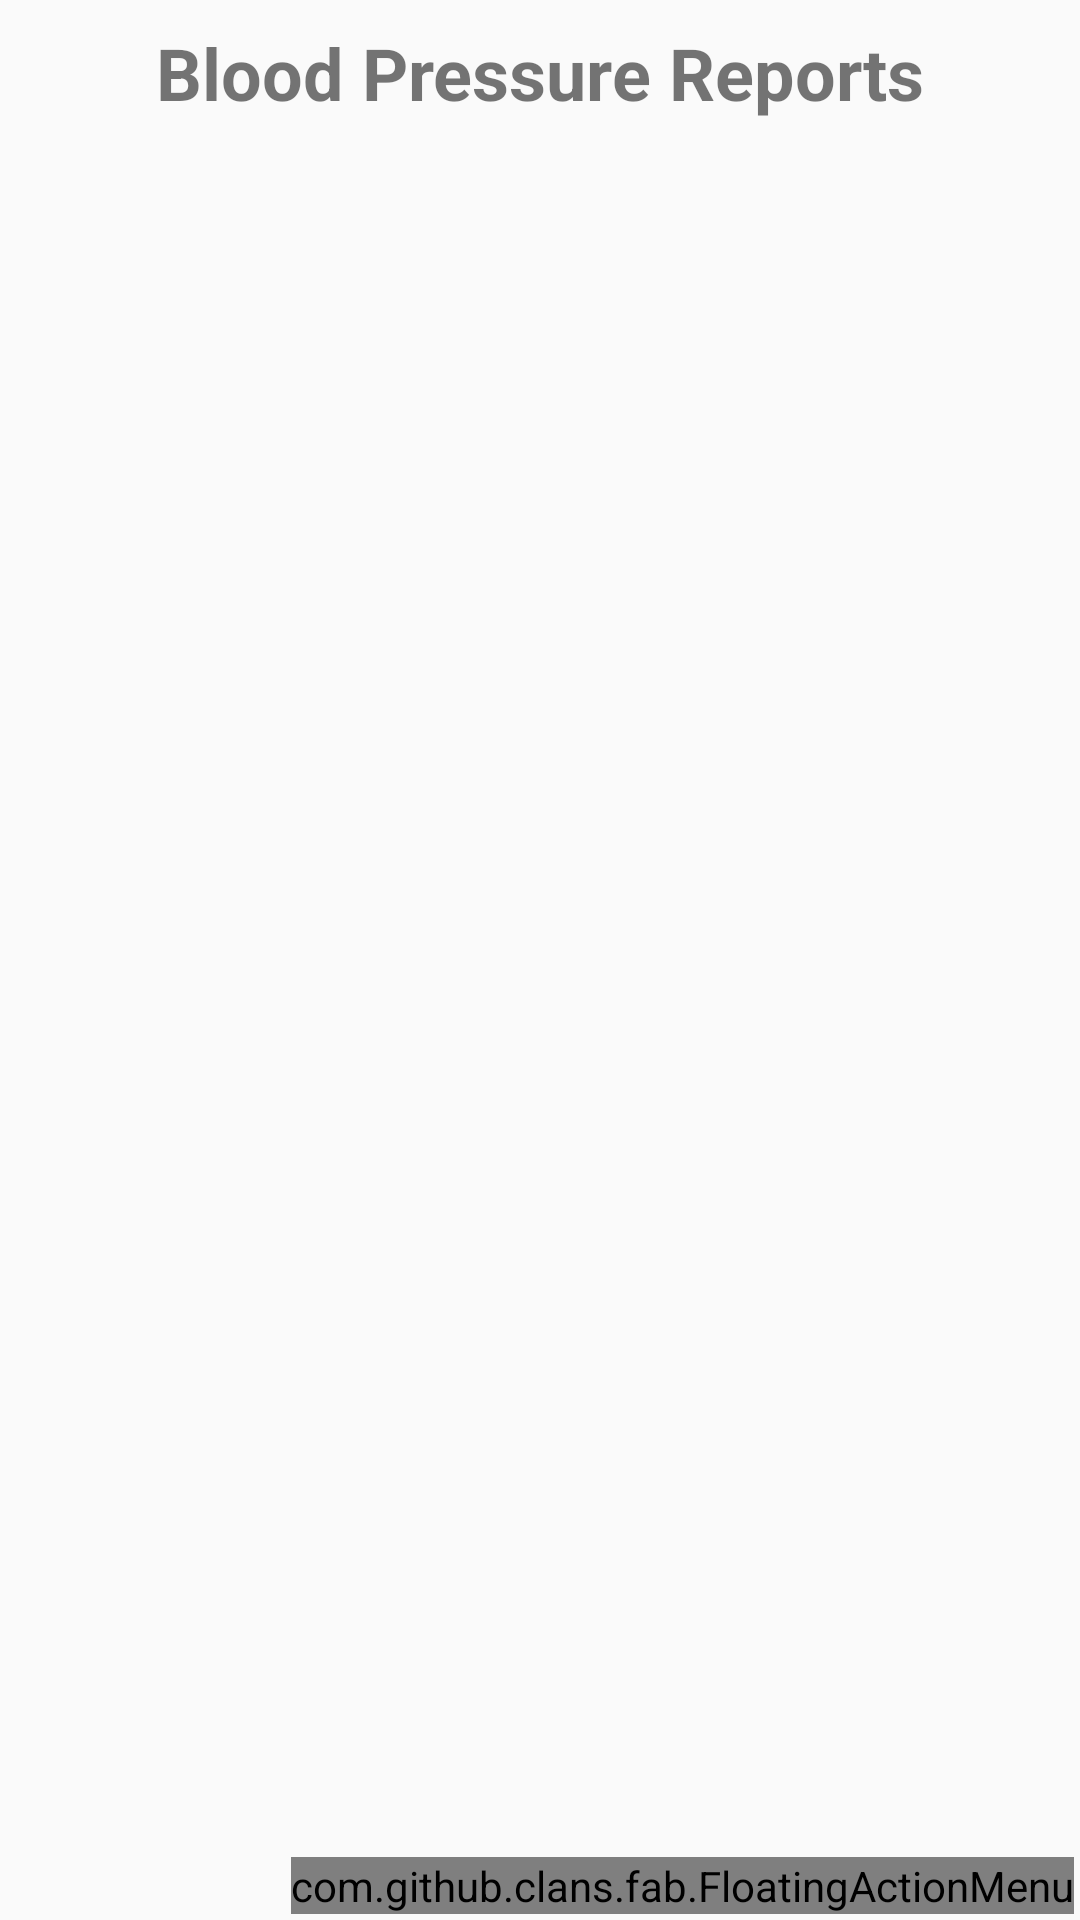

The Android layout XML behind this screen, and the referenced resources:
<!-- AndroidManifest.xml: application theme AppTheme -->
<!-- res/layout/activity_blood_pressure.xml -->
<?xml version="1.0" encoding="utf-8"?>
<RelativeLayout xmlns:android="http://schemas.android.com/apk/res/android"
    xmlns:app="http://schemas.android.com/apk/res-auto"
    xmlns:fab="http://schemas.android.com/tools"
    android:layout_width="match_parent"
    android:layout_height="match_parent"
    android:orientation="vertical">

    <TextView
        android:id="@+id/header"
        android:layout_width="match_parent"
        android:layout_height="wrap_content"
        android:layout_margin="8dp"
        android:gravity="center_horizontal"
        android:text="Blood Pressure Reports"
        android:textSize="24sp"
        android:textStyle="bold" />

    <ListView
        android:id="@+id/list_of_pressure"
        android:layout_width="match_parent"
        android:layout_height="wrap_content"
        android:layout_below="@+id/header"
        android:divider="@null"
        android:dividerHeight="0dp"

        >

    </ListView>

    <com.github.clans.fab.FloatingActionMenu
        android:id="@+id/menu"
        android:layout_width="wrap_content"
        android:layout_height="wrap_content"
        android:layout_alignParentBottom="true"
        android:layout_alignParentRight="true"
        android:layout_gravity="bottom|right"
        android:layout_marginBottom="2dp"
        android:layout_marginRight="2dp"
        fab:menu_animationDelayPerItem="50"
        fab:menu_backgroundColor="@android:color/transparent"
        fab:menu_buttonSpacing="0dp"
        fab:menu_colorNormal="@color/colorPrimary"
        fab:menu_colorPressed="@color/colorPrimaryDark"
        fab:menu_colorRipple="@color/colorAccent"
        fab:menu_fab_size="normal"
        fab:menu_icon="@drawable/fab_add"
        fab:menu_openDirection="up"
        fab:menu_shadowColor="#66000000"
        fab:menu_shadowRadius="4dp"
        fab:menu_shadowXOffset="1dp"
        fab:menu_shadowYOffset="3dp"
        fab:menu_showShadow="true">

        <com.github.clans.fab.FloatingActionButton
            android:id="@+id/random_render"
            android:layout_width="wrap_content"
            android:layout_height="wrap_content"
            android:src="@drawable/color_darkyellow"
            fab:fab_colorNormal="@color/colorPrimary"
            fab:fab_colorPressed="@color/colorPrimaryDark"
            fab:fab_colorRipple="@color/colorAccent"
            fab:fab_size="mini" />

        <com.github.clans.fab.FloatingActionButton
            android:id="@+id/pp_render"
            android:layout_width="wrap_content"
            android:layout_height="wrap_content"
            android:src="@drawable/circ_red"
            fab:fab_colorNormal="@color/colorPrimary"
            fab:fab_colorPressed="@color/colorPrimaryDark"
            fab:fab_colorRipple="@color/colorAccent"
            fab:fab_size="mini" />

        <com.github.clans.fab.FloatingActionButton
            android:id="@+id/fast"
            android:layout_width="wrap_content"
            android:layout_height="wrap_content"
            android:src="@drawable/circ_res"
            fab:fab_colorNormal="@color/colorPrimary"
            fab:fab_colorPressed="@color/colorPrimaryDark"
            fab:fab_colorRipple="@color/colorAccent"
            fab:fab_size="mini" />

    </com.github.clans.fab.FloatingActionMenu>


</RelativeLayout>
<!-- resources referenced by this layout -->
<resources>
  <color name="colorAccent">#53ece9</color>
  <color name="colorPrimary">#568fcb</color>
  <color name="colorPrimaryDark">#f89820</color>
  <style name="AppTheme" parent="Theme.AppCompat.Light.DarkActionBar">
          
          <item name="colorPrimary">@color/colorPrimary</item>
          <item name="colorPrimaryDark">@color/colorPrimaryDark</item>
          <item name="colorAccent">@color/colorAccent</item>
      </style>
</resources>
